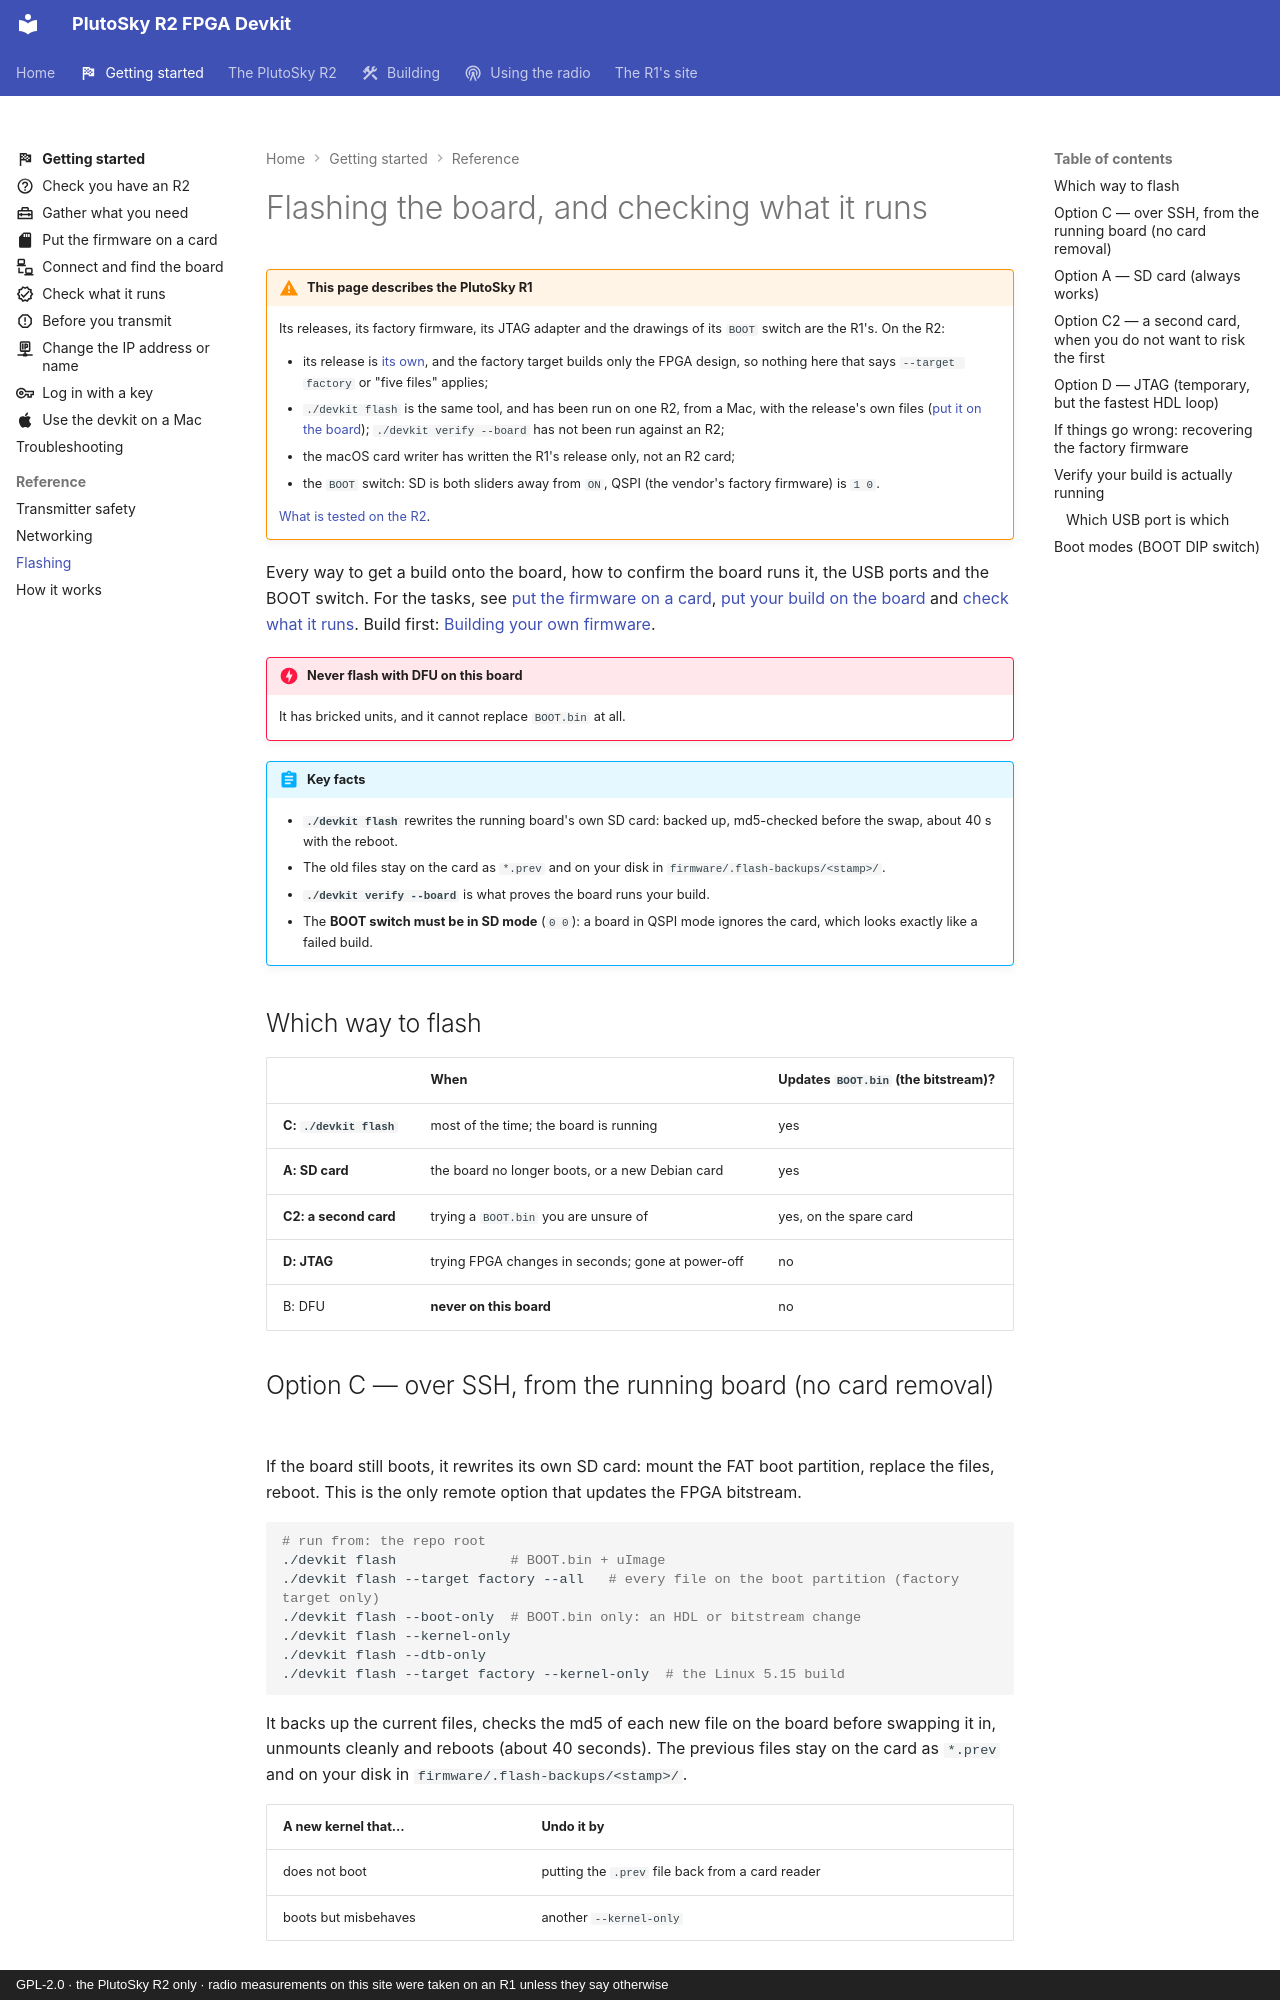

repository: matsvandamme/plutosky-r2-fpga-devkit · page: flashing/index.html · generator: mkdocs · copyright: GPL-2.0 · the PlutoSky R2 only · radio measurements on this site were taken on an R1 unless they say otherwise

# Flashing the board, and checking what it runs

!!! warning "This page describes the PlutoSky R1"
    Its releases, its factory firmware, its JTAG adapter and the drawings of
    its `BOOT` switch are the R1's. On the R2:

    - its release is [its own](start/write-the-card.md), and the factory
      target builds only the FPGA design, so nothing here that says
      `--target factory` or "five files" applies;
    - `./devkit flash` is the same tool, and has been run on one R2, from a
      Mac, with the release's own files
      ([put it on the board](build/flash-your-build.md));
      `./devkit verify --board` has not been run against an R2;
    - the macOS card writer has written the R1's release only, not an R2
      card;
    - the `BOOT` switch: SD is both sliders away from `ON`, QSPI (the vendor's
      factory firmware) is `1 0`.

    [What is tested on the R2](plutosky-r2.md#what-is-tested-and-what-is-not).


Every way to get a build onto the board, how to confirm the board runs it,
the USB ports and the BOOT switch. For the tasks, see
[put the firmware on a card](start/write-the-card.md),
[put your build on the board](build/flash-your-build.md) and
[check what it runs](start/check-the-firmware.md). Build first:
[Building your own firmware](https://matsvandamme.github.io/fishball7020-fpga-devkit/building/).

!!! danger "Never flash with DFU on this board"
    It has bricked units, and it cannot replace `BOOT.bin` at all.

!!! abstract "Key facts"
    - **`./devkit flash`** rewrites the running board's own SD card: backed up, md5-checked before the swap, about 40 s with the reboot.
    - The old files stay on the card as `*.prev` and on your disk in `firmware/.flash-backups/<stamp>/`.
    - **`./devkit verify --board`** is what proves the board runs your build.
    - The **BOOT switch must be in SD mode** (`0 0`): a board in QSPI mode ignores the card, which looks exactly like a failed build.

## Which way to flash

| | When | Updates `BOOT.bin` (the bitstream)? |
|---|---|---|
| **C: `./devkit flash`** | most of the time; the board is running | yes |
| **A: SD card** | the board no longer boots, or a new Debian card | yes |
| **C2: a second card** | trying a `BOOT.bin` you are unsure of | yes, on the spare card |
| **D: JTAG** | trying FPGA changes in seconds; gone at power-off | no |
| B: DFU | **never on this board** | no |
